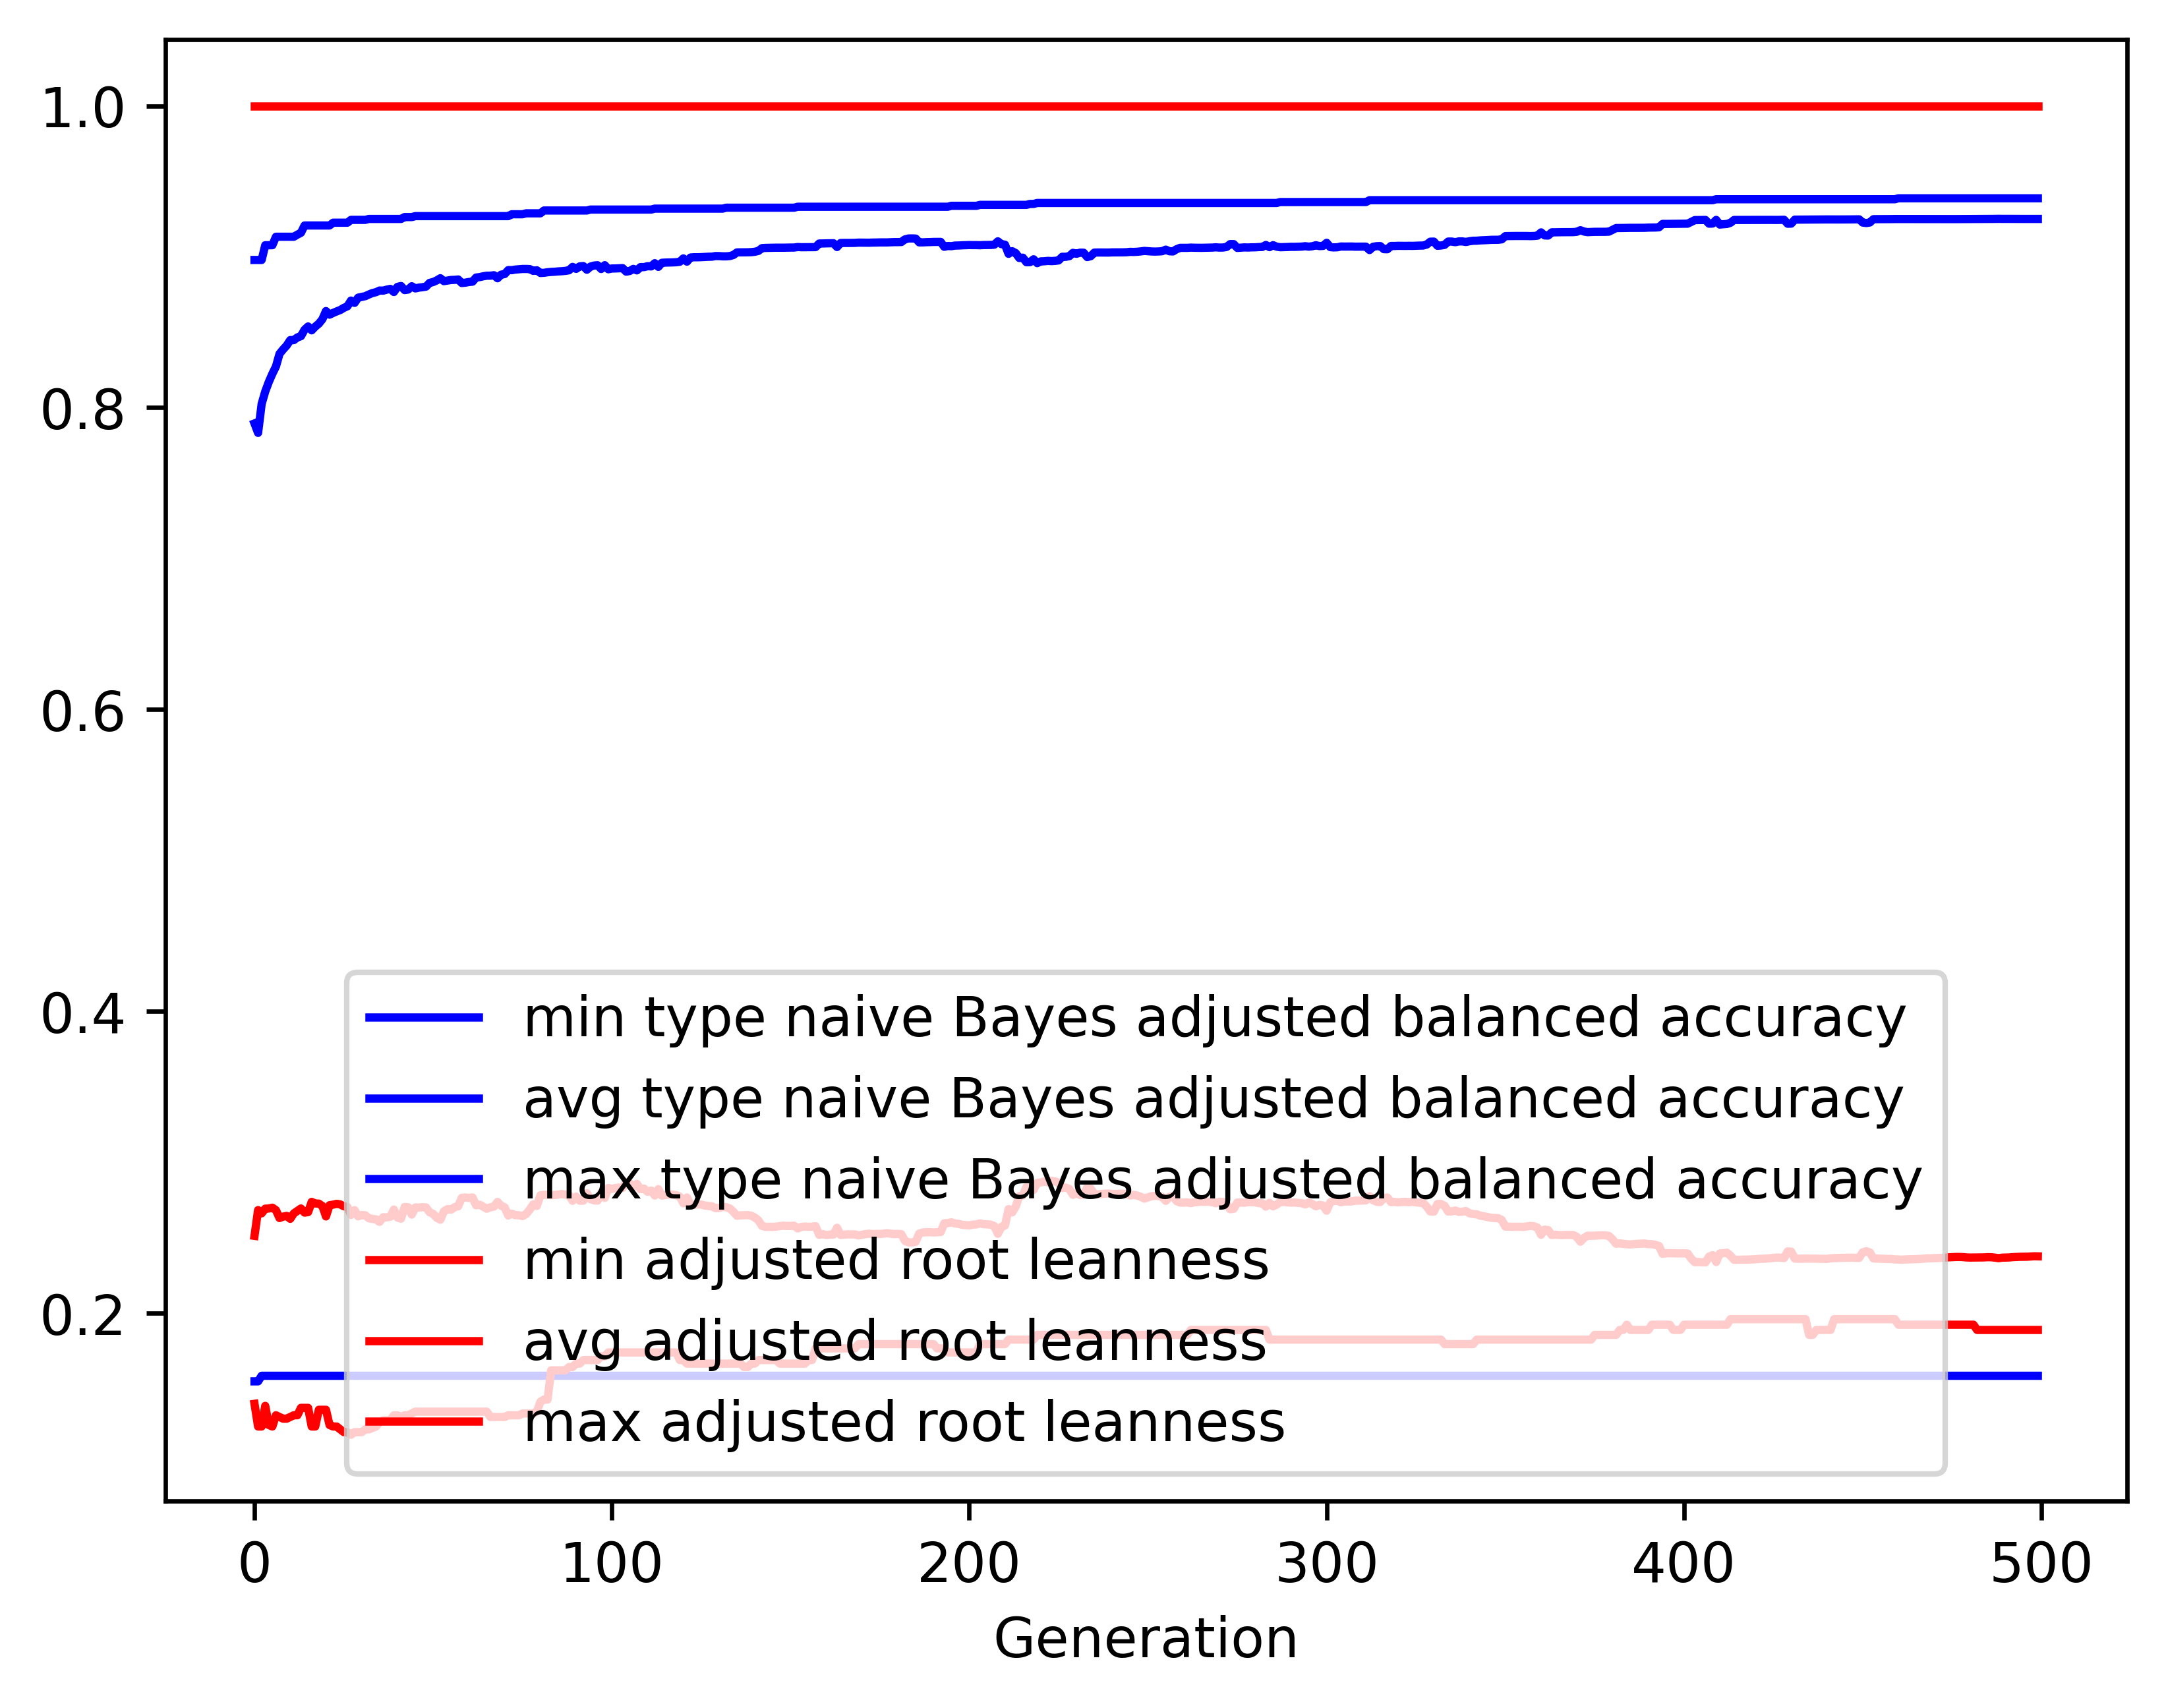

Values plotted in this chart, from the file beside it:
gen, evals, gen_feats, explored, type naive Bayes adjusted balanced accur…, type naive Bayes adjusted balanced accur…, type naive Bayes adjusted balanced accur…, type naive Bayes adjusted balanced accur…, adjusted root leanness_min, adjusted root leanness_avg, adjusted root leanness_max, adjusted root leanness_std
0, 500, 395, 395, 0.1549, 0.7896, 0.8979, 0.1559, 0.14, 0.2513, 1.0, 0.1648
1, 512, 603, 609, 0.1549, 0.7833, 0.8979, 0.1523, 0.125, 0.2684, 1.0, 0.137
2, 500, 637, 810, 0.1586, 0.8025, 0.8979, 0.1356, 0.125, 0.2662, 1.0, 0.1359
3, 500, 680, 1019, 0.1586, 0.8107, 0.9076, 0.1243, 0.1387, 0.2693, 1.0, 0.1362
4, 500, 729, 1239, 0.1586, 0.817, 0.9076, 0.1199, 0.126, 0.2694, 1.0, 0.1348
5, 500, 716, 1411, 0.1586, 0.8225, 0.9076, 0.1167, 0.125, 0.27, 1.0, 0.1346
6, 500, 781, 1606, 0.1586, 0.8273, 0.9133, 0.1149, 0.1325, 0.2683, 1.0, 0.1355
7, 500, 771, 1785, 0.1586, 0.8357, 0.9133, 0.1072, 0.1313, 0.2631, 1.0, 0.1342
8, 500, 798, 1964, 0.1586, 0.8386, 0.9133, 0.1036, 0.1302, 0.2641, 1.0, 0.1335
9, 500, 788, 2124, 0.1586, 0.8412, 0.9133, 0.1027, 0.1302, 0.2645, 1.0, 0.1334
10, 500, 800, 2315, 0.1586, 0.8448, 0.9133, 0.1003, 0.1313, 0.2626, 1.0, 0.1322
11, 500, 818, 2479, 0.1586, 0.8448, 0.9133, 0.1038, 0.1325, 0.2662, 1.0, 0.1324
12, 500, 806, 2610, 0.1586, 0.8466, 0.9147, 0.09961, 0.1325, 0.2678, 1.0, 0.1328
13, 500, 822, 2757, 0.1586, 0.8474, 0.9159, 0.1013, 0.1374, 0.2695, 1.0, 0.1349
14, 500, 811, 2888, 0.1586, 0.8516, 0.9207, 0.0974, 0.1374, 0.2667, 1.0, 0.1321
15, 500, 806, 3001, 0.1586, 0.8538, 0.9207, 0.09562, 0.1374, 0.267, 1.0, 0.1319
16, 500, 845, 3133, 0.1586, 0.8513, 0.9207, 0.09906, 0.125, 0.2738, 1.0, 0.1335
17, 500, 819, 3241, 0.1586, 0.8537, 0.9207, 0.097, 0.125, 0.2728, 1.0, 0.1342
18, 500, 818, 3348, 0.1586, 0.8557, 0.9207, 0.09602, 0.1361, 0.2727, 1.0, 0.1337
19, 500, 770, 3436, 0.1586, 0.8586, 0.9207, 0.09421, 0.1361, 0.2711, 1.0, 0.1345
20, 500, 817, 3521, 0.1586, 0.864, 0.9207, 0.09089, 0.1361, 0.2642, 1.0, 0.1329
21, 500, 797, 3615, 0.1586, 0.8616, 0.9207, 0.09342, 0.126, 0.2716, 1.0, 0.1339
22, 500, 834, 3706, 0.1586, 0.8628, 0.9226, 0.09237, 0.125, 0.272, 1.0, 0.1341
23, 500, 781, 3777, 0.1586, 0.8638, 0.9226, 0.09224, 0.125, 0.2726, 1.0, 0.1339
24, 500, 842, 3878, 0.1586, 0.8647, 0.9226, 0.09246, 0.1231, 0.2722, 1.0, 0.1343
25, 500, 812, 3967, 0.1586, 0.8662, 0.9226, 0.09274, 0.1213, 0.2709, 1.0, 0.1349
26, 500, 816, 4044, 0.1586, 0.8672, 0.9226, 0.09279, 0.1213, 0.2705, 1.0, 0.1353
27, 500, 827, 4120, 0.1586, 0.871, 0.9244, 0.09, 0.1195, 0.2652, 1.0, 0.1335
28, 500, 813, 4197, 0.1586, 0.8694, 0.9244, 0.09432, 0.1213, 0.2684, 1.0, 0.1362
29, 500, 838, 4276, 0.1586, 0.8729, 0.9244, 0.09025, 0.1213, 0.2642, 1.0, 0.1339
30, 500, 842, 4348, 0.1586, 0.8734, 0.9244, 0.08996, 0.1213, 0.2651, 1.0, 0.1336
31, 500, 850, 4407, 0.1586, 0.8739, 0.9244, 0.08998, 0.1231, 0.265, 1.0, 0.1337
32, 500, 846, 4466, 0.1586, 0.875, 0.9251, 0.08996, 0.1231, 0.263, 1.0, 0.1351
33, 500, 840, 4532, 0.1586, 0.876, 0.9251, 0.08988, 0.124, 0.2625, 1.0, 0.1352
34, 500, 811, 4588, 0.1586, 0.8765, 0.9251, 0.08997, 0.125, 0.2622, 1.0, 0.1354
35, 500, 832, 4637, 0.1586, 0.8776, 0.9251, 0.08997, 0.128, 0.2606, 1.0, 0.1363
36, 500, 858, 4688, 0.1586, 0.8775, 0.9251, 0.08969, 0.1291, 0.2637, 1.0, 0.1345
37, 500, 805, 4736, 0.1586, 0.8782, 0.9251, 0.08923, 0.1291, 0.2636, 1.0, 0.1348
38, 500, 854, 4791, 0.1586, 0.8787, 0.9251, 0.08919, 0.1291, 0.264, 1.0, 0.1342
39, 500, 850, 4832, 0.1586, 0.8766, 0.9251, 0.09215, 0.1325, 0.2688, 1.0, 0.1361
40, 500, 823, 4887, 0.1586, 0.8801, 0.9251, 0.0878, 0.1325, 0.2635, 1.0, 0.1342
41, 500, 846, 4915, 0.1586, 0.8806, 0.9251, 0.08784, 0.1313, 0.2627, 1.0, 0.1345
42, 500, 850, 4959, 0.1586, 0.8779, 0.9263, 0.09058, 0.1325, 0.2704, 1.0, 0.1357
43, 500, 848, 5004, 0.1586, 0.8783, 0.9263, 0.09039, 0.1325, 0.2703, 1.0, 0.1356
44, 500, 857, 5038, 0.1586, 0.8805, 0.9263, 0.08851, 0.1336, 0.2654, 1.0, 0.1354
45, 500, 828, 5067, 0.1586, 0.879, 0.9269, 0.09046, 0.1348, 0.2701, 1.0, 0.1356
46, 500, 857, 5109, 0.1586, 0.8796, 0.9269, 0.09042, 0.1348, 0.2701, 1.0, 0.135
47, 500, 866, 5140, 0.1586, 0.8798, 0.9269, 0.09034, 0.1348, 0.2703, 1.0, 0.1349
48, 500, 830, 5177, 0.1586, 0.8802, 0.9269, 0.09034, 0.1348, 0.2702, 1.0, 0.1348
49, 500, 820, 5211, 0.1586, 0.8827, 0.9269, 0.08741, 0.1348, 0.2669, 1.0, 0.1318
50, 500, 861, 5227, 0.1586, 0.8833, 0.9269, 0.08733, 0.1348, 0.2659, 1.0, 0.1325
51, 500, 821, 5248, 0.1586, 0.8843, 0.9269, 0.08739, 0.1348, 0.2633, 1.0, 0.1329
52, 500, 832, 5274, 0.1586, 0.8858, 0.9269, 0.08507, 0.1348, 0.262, 1.0, 0.1308
53, 500, 825, 5293, 0.1586, 0.8839, 0.9269, 0.08743, 0.1348, 0.2676, 1.0, 0.1314
54, 500, 839, 5316, 0.1586, 0.8842, 0.9269, 0.08655, 0.1348, 0.269, 1.0, 0.1305
55, 500, 852, 5342, 0.1586, 0.8846, 0.9269, 0.08661, 0.1348, 0.2687, 1.0, 0.1307
56, 500, 819, 5366, 0.1586, 0.8847, 0.9269, 0.08659, 0.1348, 0.2703, 1.0, 0.1295
57, 500, 840, 5387, 0.1586, 0.8849, 0.9269, 0.08645, 0.1348, 0.2709, 1.0, 0.1293
58, 500, 852, 5398, 0.1586, 0.8826, 0.9269, 0.08921, 0.1348, 0.2765, 1.0, 0.1316
59, 500, 835, 5422, 0.1586, 0.8828, 0.9269, 0.08925, 0.1348, 0.2767, 1.0, 0.1314
... 440 more rows
